Run: headless pygame with SDL's dummy video driver; simulated clock (each Clock.tick advances the game by its frame time, no real sleeping); random seed 0; keys injected as events and as key.get_pressed() state; mouse plan: one left click at the window centre at the start of phase 2, then a move to the lower-right quarter at the start of phase 3.
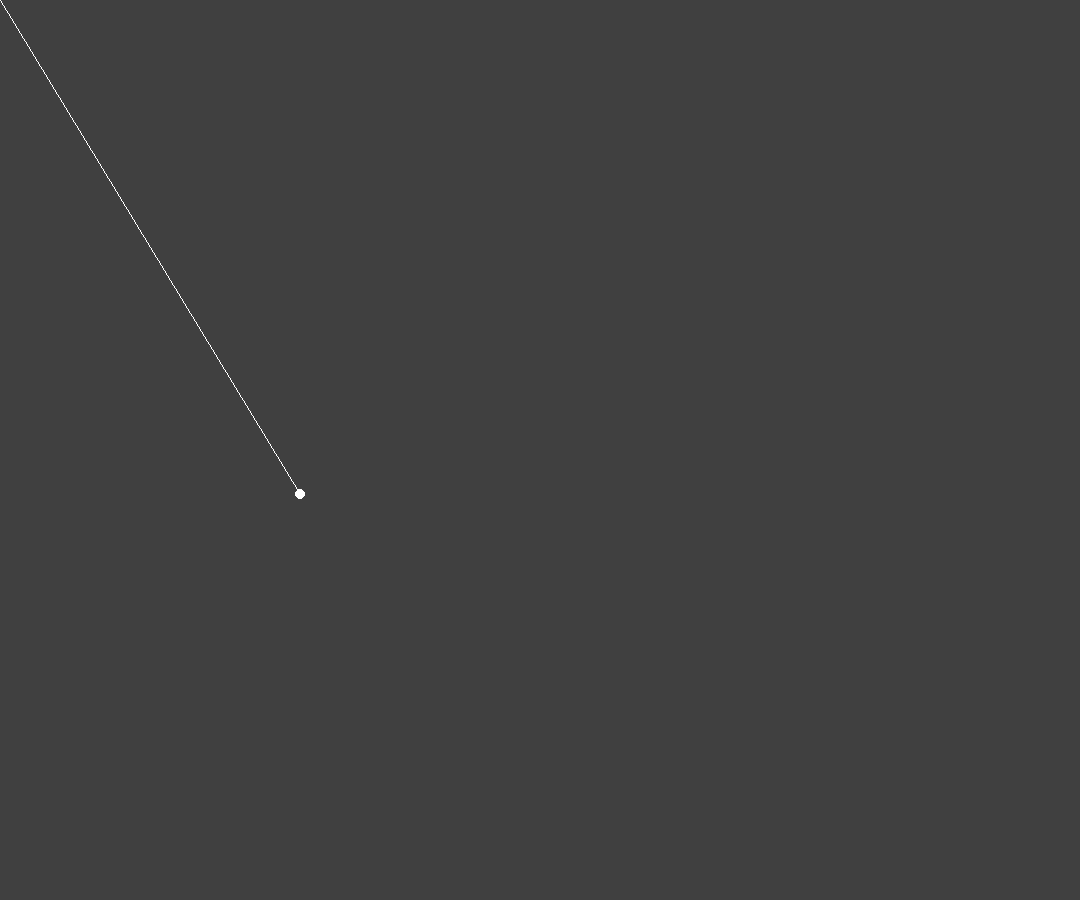
Frame 1 of 4 · flips 1–60 · no input
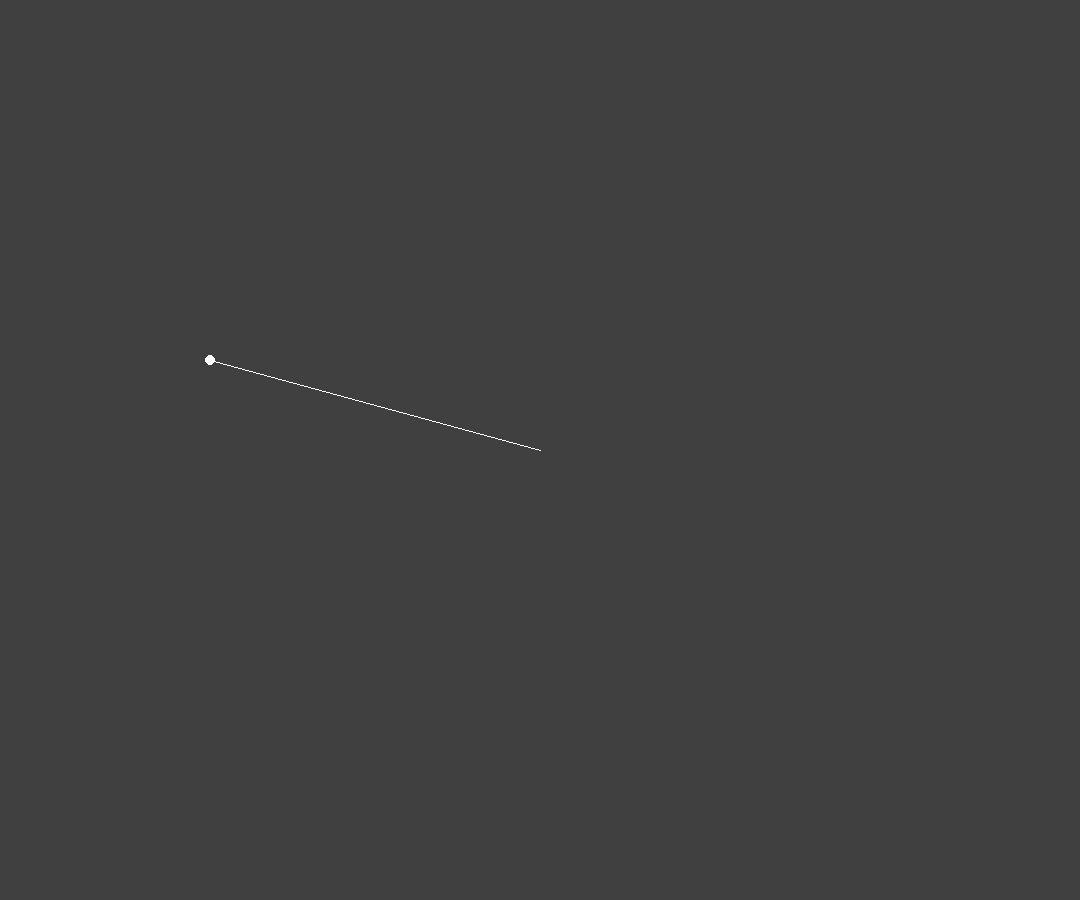
Frame 2 of 4 · flips 61–180 · clicked the window centre · tapped SPACE, RETURN · held RIGHT (→), D
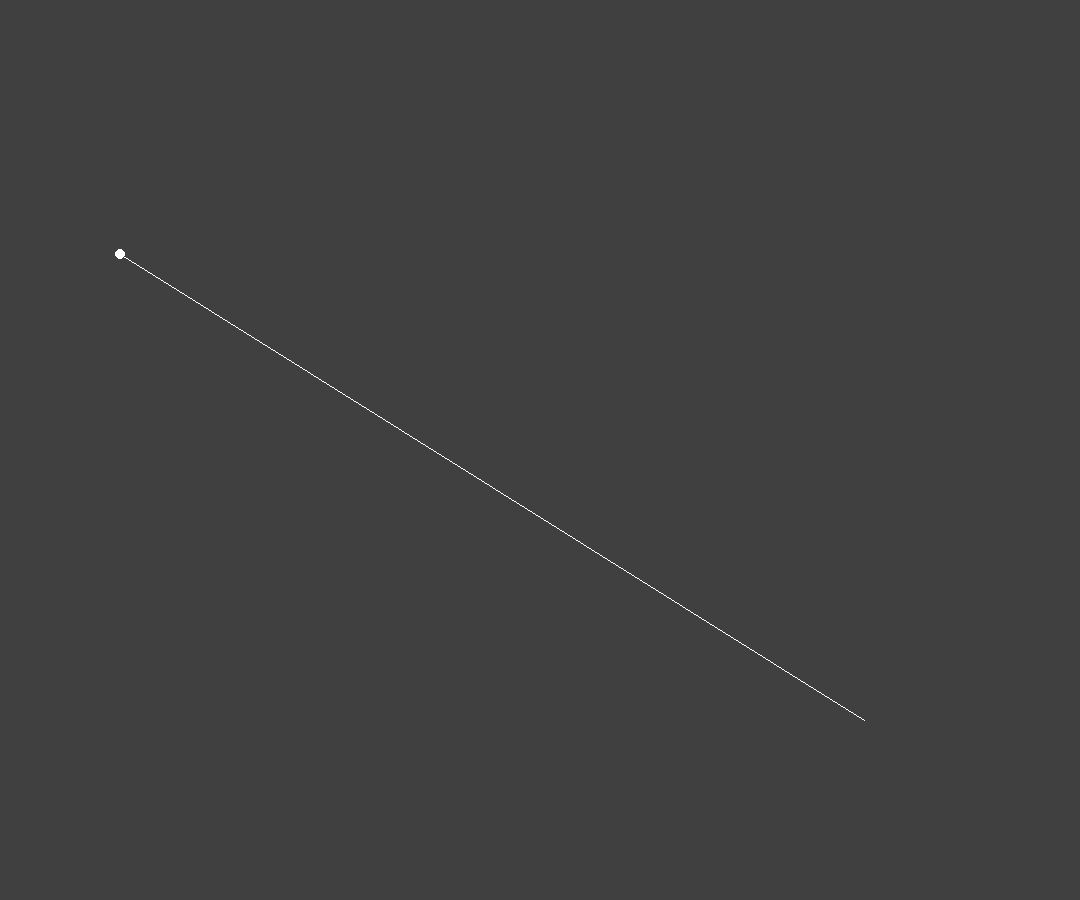
Frame 3 of 4 · flips 181–300 · moved the mouse to the lower-right quarter · held DOWN (↓), S
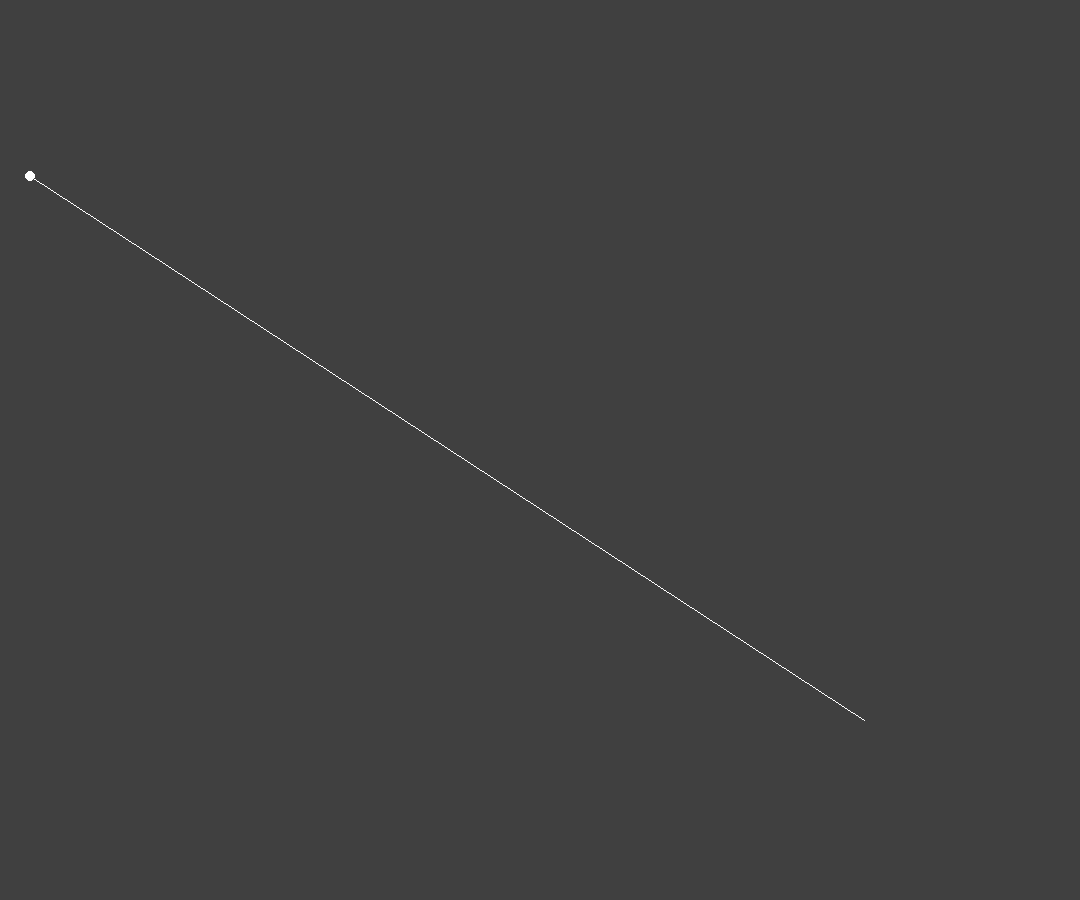
Frame 4 of 4 · flips 301–420 · held LEFT (←), A, UP (↑), W

The pygame program that drew these frames:

import pygame
import math

pygame.init()
def create_window():
    global window, window_height, window_width, window_title
    window_width, window_height = 1080,900
    window_title = "The Last Samurai"
    pygame.display.set_caption(window_title)
    window = pygame.display.set_mode((window_width, window_height), pygame.HWSURFACE|pygame.DOUBLEBUF)
create_window()


class ball(object):
    def __init__(self,x,y,radius,color):
        self.x=x
        self.y=y
        self.radius=radius
        self.color=color

    def draw(self,win):
        pygame.draw.circle(win,self.color,(self.x,self.y),self.radius)
        pygame.draw.circle(win,self.color,(self.x,self.y),self.radius-1)

    
def ballPath(startx,starty,power,ang,time):
    velx=math.cos(ang)*power
    vely=math.sin(ang)*power
        
    distX=velx*time
    distY=(vely*time)+((-4.9*(time)**2)/2)
    newx=round(distX+startx)
    newy=round(starty-distY)
    return(newx,newy)

def redrawWindow():
    window.fill((64,64,64))
    Projectile.draw(window)
    pygame.draw.line(window,(255,255,255),line[0],line[1])
    
    pygame.display.update()

def findAngle(pos):
    sX=Projectile.x
    sY=Projectile.y
    try:
        angle=math.atan((sY-pos[1])/(sX-pos[0]))
    except:
        angle=math.pi/2
    if pos[1]<sY and pos[0] >sX:
        angle=abs(angle)
    elif pos[1] <sY and pos[0] <sX:
        angle=math.pi-angle
    elif pos[1] >sY and pos[0] <sX:
        angle=math.pi+abs(angle)
    elif pos[1] >sY and pos[0] >sX:
        angle=(math.pi *2)-angle
    return angle

Projectile=ball(300,494,5,(255,255,255))
x=0
y=0
time=0
power=0
angle=0
shoot=False

run=True
while run:

    if shoot:
        if Projectile.y <500 - Projectile.radius:
            time +=0.02
            po=ballPath(x,y,power,angle,time)
            Projectile.x=po[0]
            Projectile.y=po[1]
        else:
            shoot=False
            Projectile.y=494
        
    pos=pygame.mouse.get_pos()
    line=[(Projectile.x,Projectile.y),pos]
    redrawWindow()
    for event in pygame.event.get():
        if event.type==pygame.QUIT:
            run=False
        if event.type==pygame.MOUSEBUTTONDOWN:
            if shoot==False:
                shoot=True
                x=Projectile.x
                y=Projectile.y
                time=0
                power=math.sqrt((line[1][1]-line[0][1])**2+(line[1][0]-line[0][0])**2)/8
                angle= findAngle(pos)
        
